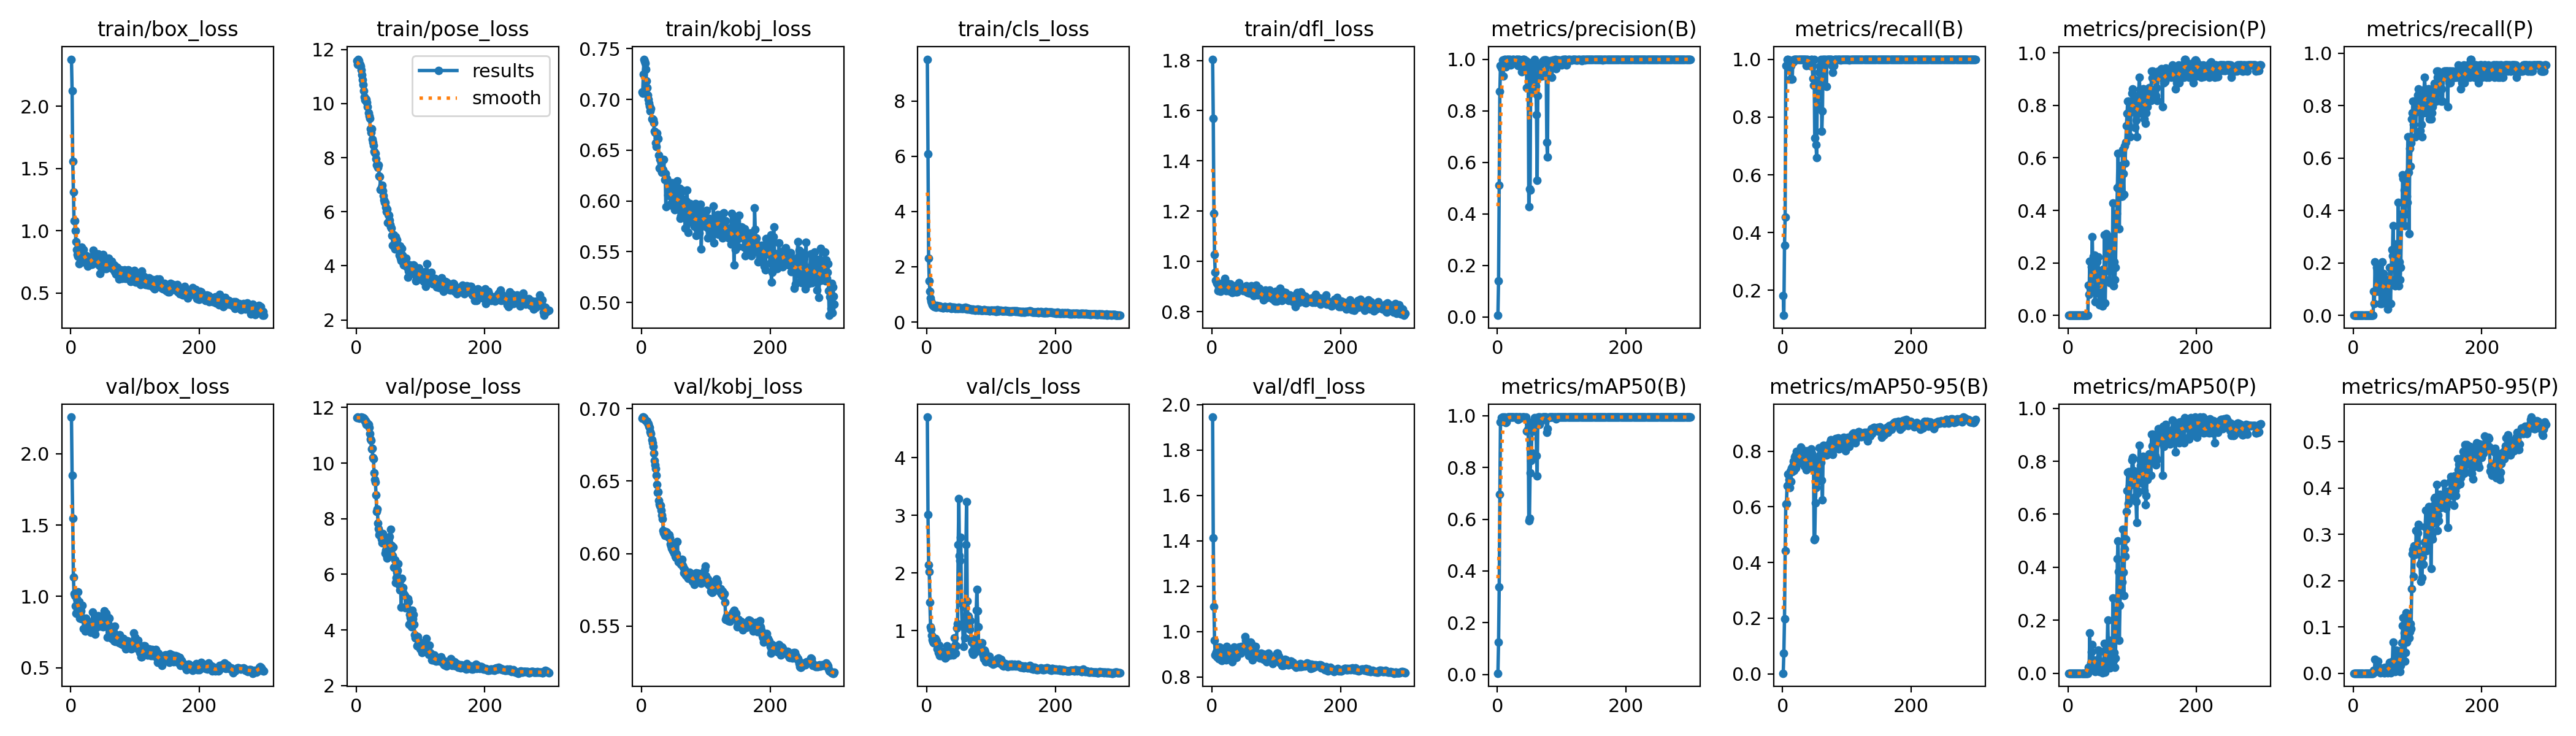

Data behind this chart, as committed beside it:
epoch, train/box_loss, train/pose_loss, train/kobj_loss, train/cls_loss, train/dfl_loss, metrics/precision(B), metrics/recall(B), metrics/mAP50(B), metrics/mAP50-95(B), metrics/precision(P), metrics/recall(P), metrics/mAP50(P), metrics/mAP50-95(P), val/box_loss, val/pose_loss, val/kobj_loss, val/cls_loss, val/dfl_loss, lr/pg0, lr/pg1, lr/pg2
1, 2.378, 11.58, 0.7071, 9.508, 1.805, 0.00624, 0.1818, 0.00444, 0.00196, 0, 0, 0, 0, 2.258, 11.63, 0.6934, 4.706, 1.945, 2e-05, 2e-05, 2e-05
2, 2.125, 11.45, 0.7064, 6.085, 1.57, 0.141, 0.1136, 0.1258, 0.07431, 0, 0, 0, 0, 1.851, 11.65, 0.6942, 3.017, 1.413, 5.9802e-05, 5.9802e-05, 5.9802e-05
3, 1.557, 11.64, 0.7247, 2.299, 1.191, 0.5109, 0.3563, 0.3392, 0.1983, 0, 0, 0, 0, 1.548, 11.63, 0.6942, 2.147, 1.111, 9.934e-05, 9.934e-05, 9.934e-05
4, 1.313, 11.57, 0.7396, 1.497, 1.026, 0.8756, 0.4546, 0.697, 0.4418, 0, 0, 0, 0, 1.134, 11.62, 0.6939, 2.021, 0.9604, 0.0001386, 0.0001386, 0.0001386
5, 1.083, 11.46, 0.7377, 1.115, 0.9568, 0.9745, 0.9773, 0.9758, 0.6106, 0, 0, 0, 0, 1.021, 11.61, 0.6929, 1.491, 0.898, 0.0001776, 0.0001776, 0.0001776
6, 1.079, 11.44, 0.7354, 0.8757, 0.9254, 0.9667, 0.9773, 0.9916, 0.611, 0, 0, 0, 0, 1.006, 11.64, 0.6923, 1.064, 0.9025, 0.0002164, 0.0002164, 0.0002164
7, 1.002, 11.38, 0.7298, 0.7546, 0.9196, 0.9721, 1, 0.9926, 0.6757, 0, 0, 0, 0, 0.9344, 11.64, 0.6917, 1.022, 0.9108, 0.0002548, 0.0002548, 0.0002548
8, 0.9144, 11.24, 0.7179, 0.681, 0.9115, 0.9971, 1, 0.995, 0.7183, 0, 0, 0, 0, 0.8829, 11.65, 0.6915, 0.9144, 0.8885, 0.0002931, 0.0002931, 0.0002931
9, 0.847, 11.07, 0.7115, 0.6206, 0.8837, 0.9339, 0.9632, 0.9889, 0.68, 0, 0, 0, 0, 0.9832, 11.63, 0.6914, 0.8451, 0.8943, 0.000331, 0.000331, 0.000331
10, 0.8089, 10.88, 0.7045, 0.591, 0.8972, 0.9966, 0.9773, 0.9926, 0.6979, 0, 0, 0, 0, 0.8997, 11.63, 0.6899, 0.8155, 0.8796, 0.0003687, 0.0003687, 0.0003687
11, 0.7928, 10.7, 0.7003, 0.5784, 0.8947, 1, 0.9979, 0.995, 0.6688, 0, 0, 0, 0, 1.032, 11.63, 0.6895, 0.7853, 0.9317, 0.0004061, 0.0004061, 0.0004061
12, 0.817, 10.46, 0.6964, 0.5648, 0.9016, 1, 0.9316, 0.9884, 0.729, 0, 0, 0, 0, 0.8888, 11.6, 0.6881, 0.8114, 0.9079, 0.0004433, 0.0004433, 0.0004433
13, 0.7368, 10.26, 0.6931, 0.5552, 0.8798, 0.9699, 0.9773, 0.9727, 0.6917, 0, 0, 0, 0, 0.9608, 11.6, 0.6872, 0.8637, 0.9298, 0.0004802, 0.0004802, 0.0004802
14, 0.7418, 10.14, 0.6887, 0.5348, 0.9053, 0.993, 0.9318, 0.977, 0.7394, 0, 0, 0, 0, 0.8474, 11.49, 0.6841, 0.8367, 0.8762, 0.0005168, 0.0005168, 0.0005168
15, 0.8402, 10.17, 0.6912, 0.6066, 0.8931, 1, 0.9301, 0.9908, 0.7259, 0, 0, 0, 0, 0.8844, 11.52, 0.6827, 0.8195, 0.8715, 0.0005532, 0.0005532, 0.0005532
16, 0.753, 10.15, 0.6809, 0.575, 0.8967, 1, 0.9952, 0.995, 0.7463, 0, 0, 0, 0, 0.8967, 11.4, 0.6784, 0.6783, 0.8876, 0.0005893, 0.0005893, 0.0005893
17, 0.8686, 10.04, 0.6805, 0.568, 0.9147, 1, 0.99, 0.995, 0.7634, 0, 0, 0, 0, 0.8417, 11.45, 0.6763, 0.7269, 0.8864, 0.0006251, 0.0006251, 0.0006251
18, 0.8319, 9.892, 0.6803, 0.5859, 0.9052, 0.9972, 1, 0.995, 0.7309, 0, 0, 0, 0, 0.9353, 11.42, 0.6738, 0.6224, 0.9173, 0.0006607, 0.0006607, 0.0006607
19, 0.7902, 9.664, 0.6773, 0.5472, 0.8879, 0.9997, 1, 0.995, 0.7801, 0, 0, 0, 0, 0.8464, 11.38, 0.6691, 0.7492, 0.9145, 0.000696, 0.000696, 0.000696
20, 0.8477, 9.533, 0.6686, 0.5722, 0.931, 1, 0.9989, 0.995, 0.7842, 0, 0, 0, 0, 0.7725, 11.29, 0.6644, 0.5712, 0.8835, 0.0007311, 0.0007311, 0.0007311
21, 0.7954, 9.442, 0.6675, 0.5419, 0.9181, 0.9778, 0.9987, 0.9941, 0.7389, 0, 0, 0, 0, 0.8432, 11.05, 0.661, 0.607, 0.8877, 0.0007659, 0.0007659, 0.0007659
22, 0.7877, 9.075, 0.6571, 0.5404, 0.8823, 0.9941, 1, 0.995, 0.7993, 0, 0, 0, 0, 0.7579, 10.86, 0.6587, 0.5647, 0.8752, 0.0008004, 0.0008004, 0.0008004
23, 0.7844, 8.928, 0.6536, 0.5346, 0.9108, 0.993, 1, 0.995, 0.7691, 0, 0, 0, 0, 0.8472, 10.82, 0.6538, 0.5918, 0.9347, 0.0008347, 0.0008347, 0.0008347
24, 0.7992, 9.06, 0.6667, 0.5337, 0.9118, 0.9982, 1, 0.995, 0.7749, 0, 0, 0, 0, 0.7979, 10.51, 0.6479, 0.5766, 0.9069, 0.0008686, 0.0008686, 0.0008686
25, 0.73, 8.688, 0.662, 0.5188, 0.8917, 0.9984, 1, 0.995, 0.7637, 0, 0, 0, 0, 0.7952, 10.53, 0.6423, 0.5921, 0.9144, 0.0009024, 0.0009024, 0.0009024
26, 0.7144, 8.566, 0.6617, 0.513, 0.8836, 0.9981, 1, 0.995, 0.7575, 0, 0, 0, 0, 0.8236, 10.19, 0.6425, 0.6073, 0.9114, 0.0009359, 0.0009359, 0.0009359
27, 0.7327, 8.465, 0.6452, 0.5244, 0.8836, 0.9974, 1, 0.995, 0.7819, 0, 0, 0, 0, 0.7881, 10.16, 0.6367, 0.6375, 0.9094, 0.000969, 0.000969, 0.000969
28, 0.7637, 8.223, 0.6324, 0.5461, 0.8981, 0.997, 1, 0.995, 0.8153, 0, 0, 0, 0, 0.8008, 9.655, 0.6342, 0.6191, 0.9056, 0.001002, 0.001002, 0.001002
29, 0.7746, 8.173, 0.6409, 0.551, 0.9096, 0.998, 1, 0.995, 0.8104, 0, 0, 0, 0, 0.7898, 9.401, 0.6329, 0.5257, 0.8985, 0.001035, 0.001035, 0.001035
30, 0.7412, 8.158, 0.6311, 0.5292, 0.8852, 0.9982, 1, 0.995, 0.7964, 0, 0, 0, 0, 0.8169, 9.324, 0.6332, 0.6009, 0.8933, 0.001067, 0.001067, 0.001067
31, 0.7315, 7.961, 0.6375, 0.5357, 0.8756, 0.999, 1, 0.995, 0.7919, 0, 0, 0, 0, 0.746, 8.862, 0.6301, 0.5482, 0.8667, 0.001099, 0.001099, 0.001099
32, 0.7564, 7.721, 0.6284, 0.52, 0.8941, 0.9741, 1, 0.9866, 0.7624, 0.1148, 0.09091, 0.02188, 0.00619, 0.7692, 8.263, 0.6265, 0.7351, 0.8877, 0.001131, 0.001131, 0.001131
33, 0.7311, 7.718, 0.6312, 0.5322, 0.8774, 0.9978, 1, 0.995, 0.7902, 0.0806, 0.04545, 0.00841, 0.00194, 0.7989, 8.357, 0.624, 0.6005, 0.8898, 0.001163, 0.001163, 0.001163
34, 0.7813, 7.632, 0.6307, 0.5262, 0.8955, 0.9981, 1, 0.995, 0.7455, 0.2065, 0.2046, 0.1529, 0.03032, 0.8892, 7.844, 0.6161, 0.6619, 0.933, 0.001194, 0.001194, 0.001194
35, 0.8466, 7.726, 0.6408, 0.5496, 0.9021, 0.9959, 1, 0.995, 0.7562, 0.1029, 0.09091, 0.01797, 0.00414, 0.8203, 7.637, 0.6142, 0.6389, 0.9177, 0.001225, 0.001225, 0.001225
36, 0.8118, 7.311, 0.6212, 0.5497, 0.8897, 0.9976, 1, 0.995, 0.7712, 0.1017, 0.09091, 0.03764, 0.00706, 0.7697, 7.411, 0.6126, 0.5809, 0.8987, 0.001256, 0.001256, 0.001256
37, 0.7817, 7.294, 0.6269, 0.5181, 0.8787, 0.9943, 0.9773, 0.9937, 0.7329, 0.1858, 0.1818, 0.08134, 0.01267, 0.842, 7.508, 0.6131, 0.5784, 0.9115, 0.001287, 0.001287, 0.001287
38, 0.7427, 6.824, 0.5941, 0.4934, 0.8855, 0.9519, 1, 0.9937, 0.8022, 0.2986, 0.1364, 0.1074, 0.02611, 0.7333, 7.488, 0.6152, 0.587, 0.8862, 0.001317, 0.001317, 0.001317
39, 0.7476, 6.883, 0.622, 0.5177, 0.8782, 0.9957, 1, 0.995, 0.7826, 0.1419, 0.09091, 0.04518, 0.00616, 0.7797, 7.259, 0.6147, 0.6462, 0.9021, 0.001347, 0.001347, 0.001347
40, 0.7587, 6.973, 0.6201, 0.5315, 0.9051, 1, 0.9977, 0.995, 0.7829, 0.2238, 0.1591, 0.05128, 0.00775, 0.7988, 7.13, 0.6136, 0.6755, 0.9174, 0.001377, 0.001377, 0.001377
41, 0.76, 6.774, 0.6057, 0.5263, 0.9016, 1, 0.9978, 0.995, 0.7686, 0.2305, 0.1591, 0.04289, 0.0111, 0.8166, 7.473, 0.6134, 0.5801, 0.9225, 0.001406, 0.001406, 0.001406
42, 0.8133, 6.603, 0.614, 0.5188, 0.915, 1, 0.9958, 0.995, 0.7555, 0.05068, 0.04545, 0.00563, 0.00124, 0.8622, 7.134, 0.6113, 0.6564, 0.9327, 0.001435, 0.001435, 0.001435
43, 0.7599, 6.429, 0.6089, 0.5219, 0.8894, 0.9623, 0.9773, 0.9928, 0.7697, 0.1551, 0.1136, 0.04613, 0.00664, 0.837, 7.131, 0.6128, 0.877, 0.9178, 0.001464, 0.001464, 0.001464
44, 0.7215, 6.345, 0.6073, 0.4974, 0.8965, 0.9724, 1, 0.9937, 0.8083, 0.08415, 0.04545, 0.01246, 0.0022, 0.7927, 7.27, 0.6109, 0.7435, 0.9069, 0.001493, 0.001493, 0.001493
45, 0.6578, 6.344, 0.6044, 0.4808, 0.8976, 0.9952, 1, 0.995, 0.7924, 0.2038, 0.2046, 0.04904, 0.00858, 0.8026, 6.752, 0.6065, 0.6141, 0.9039, 0.001522, 0.001522, 0.001522
46, 0.7526, 6.175, 0.5975, 0.509, 0.898, 0.8893, 0.9773, 0.9411, 0.7377, 0.1717, 0.09091, 0.03051, 0.00557, 0.8412, 6.875, 0.6054, 0.7379, 0.9349, 0.00155, 0.00155, 0.00155
47, 0.7334, 6.015, 0.6048, 0.5131, 0.8855, 0.8915, 0.9341, 0.9474, 0.7393, 0.2234, 0.1591, 0.08632, 0.01172, 0.8092, 6.682, 0.6034, 1.042, 0.9235, 0.001578, 0.001578, 0.001578
48, 0.7105, 6.085, 0.618, 0.4938, 0.8902, 0.9876, 0.9091, 0.9736, 0.7797, 0.09522, 0.06818, 0.00782, 0.0014, 0.7908, 6.575, 0.6033, 1.119, 0.9211, 0.001605, 0.001605, 0.001605
49, 0.6982, 5.59, 0.5949, 0.4879, 0.8823, 0.4266, 1, 0.5953, 0.4829, 0.04064, 0.09091, 0.0051, 0.00069, 0.8317, 6.775, 0.6021, 2.493, 0.9267, 0.001633, 0.001633, 0.001633
50, 0.8074, 5.887, 0.6155, 0.5301, 0.8889, 0.4976, 0.7273, 0.6028, 0.4863, 0.08487, 0.1136, 0.0834, 0.01313, 0.7853, 7.252, 0.6037, 3.289, 0.9195, 0.00166, 0.00166, 0.00166
51, 0.7368, 5.859, 0.6048, 0.507, 0.8832, 0.4924, 0.926, 0.7781, 0.6136, 0.09579, 0.1364, 0.0248, 0.00503, 0.8503, 6.715, 0.6003, 2.3, 0.9774, 0.00167, 0.00167, 0.00167
52, 0.6974, 5.698, 0.5911, 0.4813, 0.8829, 0.9837, 0.7046, 0.8277, 0.6686, 0.04797, 0.04545, 0.01454, 0.00161, 0.8973, 7.364, 0.6055, 2.212, 0.9608, 0.00167, 0.00167, 0.00167
53, 0.764, 5.538, 0.5977, 0.5004, 0.9023, 0.9814, 0.6591, 0.8565, 0.6885, 0.1705, 0.1136, 0.03751, 0.00848, 0.841, 6.965, 0.5981, 2.625, 0.943, 0.001663, 0.001663, 0.001663
54, 0.7041, 5.43, 0.5937, 0.4964, 0.8791, 0.8698, 0.9111, 0.9554, 0.7521, 0.03527, 0.02273, 0.0026, 0.00043, 0.8351, 7.619, 0.5974, 1.466, 0.9517, 0.001657, 0.001657, 0.001657
55, 0.6986, 5.388, 0.6054, 0.4988, 0.8759, 0.9023, 0.8409, 0.9416, 0.718, 0.176, 0.1136, 0.02911, 0.01459, 0.8817, 7.047, 0.5998, 1.098, 0.9501, 0.00165, 0.00165, 0.00165
56, 0.7356, 5.126, 0.6195, 0.5024, 0.8845, 0.8967, 0.9091, 0.9694, 0.7714, 0.1439, 0.1136, 0.04467, 0.00895, 0.842, 6.98, 0.6081, 1.081, 0.9357, 0.001644, 0.001644, 0.001644
57, 0.7067, 4.749, 0.6009, 0.4951, 0.8814, 0.994, 0.9546, 0.984, 0.8133, 0.3069, 0.1818, 0.1127, 0.02364, 0.7143, 6.678, 0.5944, 0.7264, 0.8953, 0.001637, 0.001637, 0.001637
58, 0.7208, 5.125, 0.5915, 0.5151, 0.8731, 1, 0.9751, 0.9937, 0.787, 0.04727, 0.04545, 0.00431, 0.00043, 0.8113, 6.979, 0.5941, 1.147, 0.9432, 0.00163, 0.00163, 0.00163
59, 0.7799, 5.133, 0.6126, 0.5014, 0.8987, 0.9106, 0.9773, 0.9854, 0.7567, 0.1695, 0.1364, 0.03091, 0.00513, 0.8494, 6.255, 0.5958, 0.8725, 0.9469, 0.001624, 0.001624, 0.001624
60, 0.7518, 4.624, 0.5829, 0.5219, 0.8858, 0.8977, 1, 0.9838, 0.7597, 0.312, 0.25, 0.08702, 0.02117, 0.8452, 6.515, 0.5949, 1.409, 0.9525, 0.001617, 0.001617, 0.001617
... 240 more rows
